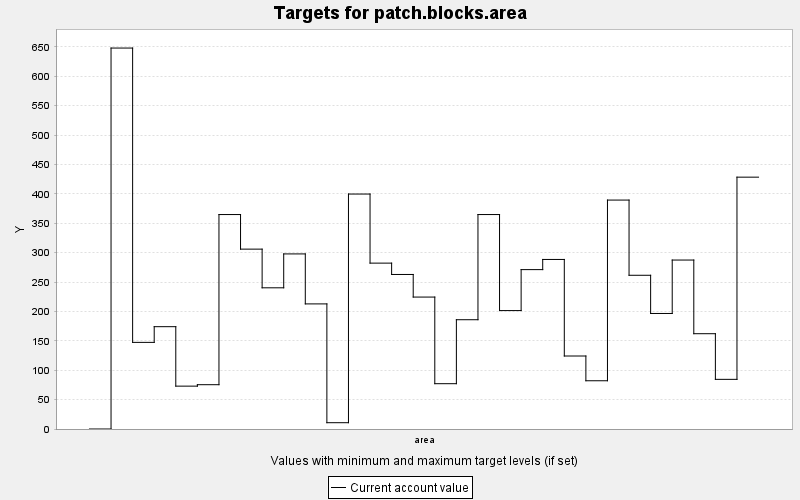

Source data for this figure (header and first rows):
TARGET, PERIOD, YEAR, PERIODWIDTH, MINIMUM, MAXIMUM, MINWEIGHT, MAXWEIGHT, CURRENT, SUMMARY
patch.blocks.area, 0, 0, 10.0, 0.0, 1.0, 0.001, 0.001, 0.0, 1.0
patch.blocks.area, 1, 10, 10.0, 0.0, 1.0, 0.001, 0.001, 648, 1.0
patch.blocks.area, 2, 20, 10.0, 0.0, 1.0, 0.001, 0.001, 147.3, 1.0
patch.blocks.area, 3, 30, 10.0, 0.0, 1.0, 0.001, 0.001, 174, 1.0
patch.blocks.area, 4, 40, 10.0, 0.0, 1.0, 0.001, 0.001, 72.91, 1.0
patch.blocks.area, 5, 50, 10.0, 0.0, 1.0, 0.001, 0.001, 75.35, 1.0
patch.blocks.area, 6, 60, 10.0, 0.0, 1.0, 0.001, 0.001, 364.8, 1.0
patch.blocks.area, 7, 70, 10.0, 0.0, 1.0, 0.001, 0.001, 305.9, 1.0
patch.blocks.area, 8, 80, 10.0, 0.0, 1.0, 0.001, 0.001, 240.2, 1.0
patch.blocks.area, 9, 90, 10.0, 0.0, 1.0, 0.001, 0.001, 297.8, 1.0
patch.blocks.area, 10, 100, 10.0, 0.0, 1.0, 0.001, 0.001, 212.8, 1.0
patch.blocks.area, 11, 110, 10.0, 0.0, 1.0, 0.001, 0.001, 10.71, 1.0
patch.blocks.area, 12, 120, 10.0, 0.0, 1.0, 0.001, 0.001, 399.6, 1.0
patch.blocks.area, 13, 130, 10.0, 0.0, 1.0, 0.001, 0.001, 282.1, 1.0
patch.blocks.area, 14, 140, 10.0, 0.0, 1.0, 0.001, 0.001, 262.9, 1.0
patch.blocks.area, 15, 150, 10.0, 0.0, 1.0, 0.001, 0.001, 224.4, 1.0
patch.blocks.area, 16, 160, 10.0, 0.0, 1.0, 0.001, 0.001, 77.07, 1.0
patch.blocks.area, 17, 170, 10.0, 0.0, 1.0, 0.001, 0.001, 185.9, 1.0
patch.blocks.area, 18, 180, 10.0, 0.0, 1.0, 0.001, 0.001, 364.8, 1.0
patch.blocks.area, 19, 190, 10.0, 0.0, 1.0, 0.001, 0.001, 201.4, 1.0
patch.blocks.area, 20, 200, 10.0, 0.0, 1.0, 0.001, 0.001, 271.1, 1.0
patch.blocks.area, 21, 210, 10.0, 0.0, 1.0, 0.001, 0.001, 288.4, 1.0
patch.blocks.area, 22, 220, 10.0, 0.0, 1.0, 0.001, 0.001, 124.2, 1.0
patch.blocks.area, 23, 230, 10.0, 0.0, 1.0, 0.001, 0.001, 82.06, 1.0
patch.blocks.area, 24, 240, 10.0, 0.0, 1.0, 0.001, 0.001, 389.4, 1.0
patch.blocks.area, 25, 250, 10.0, 0.0, 1.0, 0.001, 0.001, 261.5, 1.0
patch.blocks.area, 26, 260, 10.0, 0.0, 1.0, 0.001, 0.001, 196.5, 1.0
patch.blocks.area, 27, 270, 10.0, 0.0, 1.0, 0.001, 0.001, 287.4, 1.0
patch.blocks.area, 28, 280, 10.0, 0.0, 1.0, 0.001, 0.001, 162.1, 1.0
patch.blocks.area, 29, 290, 10.0, 0.0, 1.0, 0.001, 0.001, 84.46, 1.0
patch.blocks.area, 30, 300, 10.0, 0.0, 1.0, 0.001, 0.001, 428.4, 1.0
